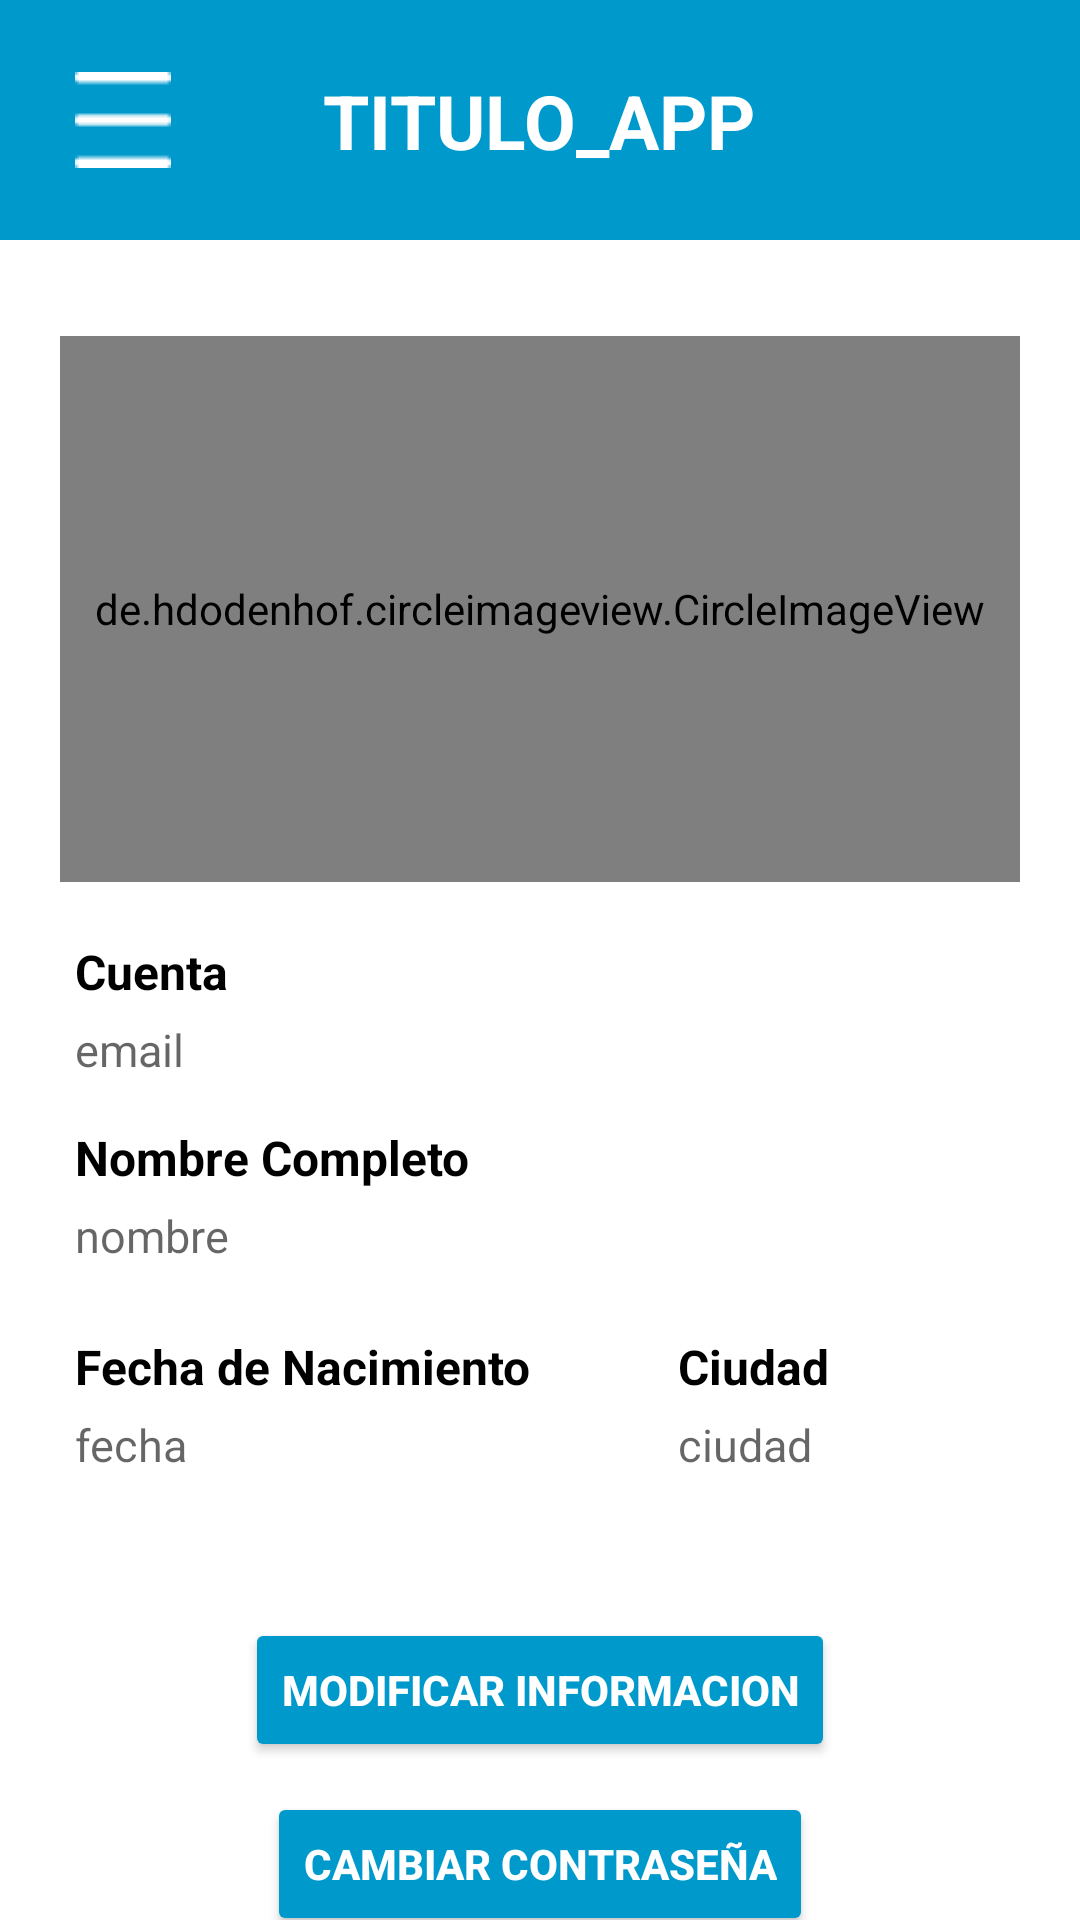

The Android layout XML behind this screen, and the referenced resources:
<!-- AndroidManifest.xml: application theme Theme.Homeless_Helper_vs29 -->
<!-- res/layout/activity_mi_perfil.xml -->
<?xml version="1.0" encoding="utf-8"?>
<androidx.constraintlayout.widget.ConstraintLayout xmlns:android="http://schemas.android.com/apk/res/android"
    xmlns:app="http://schemas.android.com/apk/res-auto"
    xmlns:tools="http://schemas.android.com/tools"
    android:layout_width="match_parent"
    android:layout_height="match_parent"
    tools:context=".screen.Mi_Perfil">


    <include
        android:id="@+id/mi_perfil_include_header"
        layout="@layout/header_app"
        app:layout_constraintEnd_toEndOf="parent"
        app:layout_constraintStart_toStartOf="parent"
        app:layout_constraintTop_toTopOf="parent" />


    <TextView
        android:id="@+id/Mi_pefil_texto_email"
        android:layout_width="0dp"
        android:layout_height="wrap_content"
        android:layout_marginStart="25dp"
        android:layout_marginTop="5dp"
        android:layout_marginEnd="20dp"
        android:ellipsize="end"
        android:hint="email"
        android:maxLines="1"
        android:textColor="@android:color/black"
        android:textSize="15sp"
        app:layout_constraintEnd_toEndOf="parent"
        app:layout_constraintHorizontal_bias="0.0"
        app:layout_constraintStart_toStartOf="parent"
        app:layout_constraintTop_toBottomOf="@+id/textView3" />

    <TextView
        android:id="@+id/Mi_pefil_texto_nombre"
        android:layout_width="323dp"
        android:layout_height="28dp"
        android:layout_marginStart="25dp"
        android:layout_marginTop="5dp"
        android:layout_marginEnd="20dp"
        android:ellipsize="end"
        android:hint="nombre"
        android:maxLines="1"
        android:textColor="@android:color/black"
        android:textSize="15sp"
        app:layout_constraintEnd_toEndOf="parent"
        app:layout_constraintHorizontal_bias="0.0"
        app:layout_constraintStart_toStartOf="parent"
        app:layout_constraintTop_toBottomOf="@+id/textView4" />


    


    <TextView
        android:id="@+id/Mi_pefil_texto_fecha"
        android:layout_width="191dp"
        android:layout_height="23dp"
        android:layout_marginStart="25dp"
        android:layout_marginTop="5dp"
        android:ellipsize="end"
        android:hint="fecha"
        android:maxLines="1"
        android:textColor="@android:color/black"
        android:textSize="15sp"
        app:layout_constraintStart_toStartOf="parent"
        app:layout_constraintTop_toBottomOf="@+id/textView6" />

    <TextView
        android:id="@+id/Mi_pefil_texto_ciudad"
        android:layout_width="167dp"
        android:layout_height="22dp"
        android:layout_marginStart="10dp"
        android:layout_marginTop="5dp"
        android:layout_marginEnd="20dp"
        android:ellipsize="end"
        android:hint="ciudad"
        android:maxLines="1"
        android:textColor="@android:color/black"
        android:textSize="15sp"
        app:layout_constraintEnd_toEndOf="parent"
        app:layout_constraintHorizontal_bias="0.0"
        app:layout_constraintStart_toEndOf="@+id/Mi_pefil_texto_fecha"
        app:layout_constraintTop_toBottomOf="@+id/textView5" />

    <de.hdodenhof.circleimageview.CircleImageView
        android:id="@+id/mi_pefil_mi_foto"
        android:layout_width="0dp"
        android:layout_height="182dp"
        android:layout_marginStart="20dp"
        android:layout_marginTop="32dp"
        android:layout_marginEnd="20dp"
        android:src="@drawable/no_foto"
        app:layout_constraintEnd_toEndOf="parent"
        app:layout_constraintHorizontal_bias="0.496"
        app:layout_constraintStart_toStartOf="parent"
        app:layout_constraintTop_toBottomOf="@+id/mi_perfil_include_header" />


    <TextView
        android:id="@+id/textView3"
        android:layout_width="wrap_content"
        android:layout_height="wrap_content"
        android:layout_marginTop="19dp"
        android:text="Cuenta "
        android:textColor="@android:color/black"
        android:textSize="16sp"
        android:textStyle="bold"
        app:layout_constraintEnd_toEndOf="@+id/Mi_pefil_texto_email"
        app:layout_constraintHorizontal_bias="0.0"
        app:layout_constraintStart_toStartOf="@+id/Mi_pefil_texto_email"
        app:layout_constraintTop_toBottomOf="@+id/mi_pefil_mi_foto" />

    <TextView
        android:id="@+id/textView4"
        android:layout_width="wrap_content"
        android:layout_height="wrap_content"
        android:layout_marginTop="15dp"
        android:text="Nombre Completo"
        android:textColor="@android:color/black"
        android:textSize="16sp"
        android:textStyle="bold"
        app:layout_constraintEnd_toEndOf="@+id/Mi_pefil_texto_nombre"
        app:layout_constraintHorizontal_bias="0.0"
        app:layout_constraintStart_toStartOf="@+id/Mi_pefil_texto_nombre"
        app:layout_constraintTop_toBottomOf="@+id/Mi_pefil_texto_email" />

    <TextView
        android:id="@+id/textView5"
        android:layout_width="wrap_content"
        android:layout_height="wrap_content"
        android:layout_marginTop="15dp"
        android:text="Ciudad"
        android:textColor="@android:color/black"
        android:textSize="16sp"
        android:textStyle="bold"
        app:layout_constraintEnd_toEndOf="@+id/Mi_pefil_texto_ciudad"
        app:layout_constraintHorizontal_bias="0.0"
        app:layout_constraintStart_toStartOf="@+id/Mi_pefil_texto_ciudad"
        app:layout_constraintTop_toBottomOf="@+id/Mi_pefil_texto_nombre" />

    <TextView
        android:id="@+id/textView6"
        android:layout_width="wrap_content"
        android:layout_height="wrap_content"
        android:layout_marginTop="15dp"
        android:text="Fecha de Nacimiento"
        android:textColor="@android:color/black"
        android:textSize="16sp"
        android:textStyle="bold"
        app:layout_constraintEnd_toEndOf="@+id/Mi_pefil_texto_fecha"
        app:layout_constraintHorizontal_bias="0.0"
        app:layout_constraintStart_toStartOf="@+id/Mi_pefil_texto_fecha"
        app:layout_constraintTop_toBottomOf="@+id/Mi_pefil_texto_nombre" />

    <Button
        android:id="@+id/Mi_pefil_BTN_modificarInfo"
        android:layout_width="wrap_content"
        android:layout_height="wrap_content"
        android:layout_marginTop="45dp"
        android:text="Modificar Informacion"
        android:backgroundTint="@color/BTN_fondo"
        android:textColor="@color/BTN_letra"
        android:textStyle="bold"
        app:layout_constraintEnd_toEndOf="parent"
        app:layout_constraintStart_toStartOf="parent"
        app:layout_constraintTop_toBottomOf="@+id/Mi_pefil_texto_fecha" />

    <Button
        android:id="@+id/Mi_pefil_BTN_changePassword"
        android:layout_width="wrap_content"
        android:layout_height="wrap_content"
        android:layout_marginStart="20dp"
        android:layout_marginTop="10dp"
        android:layout_marginEnd="20dp"
        android:backgroundTint="@color/BTN_fondo"
        android:text="Cambiar Contraseña"
        android:textColor="@color/BTN_letra"
        android:textStyle="bold"
        app:layout_constraintEnd_toEndOf="parent"
        app:layout_constraintStart_toStartOf="parent"
        app:layout_constraintTop_toBottomOf="@+id/Mi_pefil_BTN_modificarInfo" />

    <Button
        android:id="@+id/Mi_pefil_BTN_deleteAccount"
        android:layout_width="wrap_content"
        android:layout_height="wrap_content"
        android:layout_marginStart="20dp"
        android:layout_marginTop="10dp"
        android:layout_marginEnd="20dp"
        android:backgroundTint="@color/INPUT_ERROR"
        android:text="Eliminar Cuenta"
        android:textColor="@color/BTN_letra"
        android:textStyle="bold"
        app:layout_constraintEnd_toEndOf="parent"
        app:layout_constraintStart_toStartOf="parent"
        app:layout_constraintTop_toBottomOf="@+id/Mi_pefil_BTN_changePassword" />

</androidx.constraintlayout.widget.ConstraintLayout>
<!-- res/layout/header_app.xml (included above) -->
<?xml version="1.0" encoding="utf-8"?>


<androidx.constraintlayout.widget.ConstraintLayout xmlns:android="http://schemas.android.com/apk/res/android"
    xmlns:app="http://schemas.android.com/apk/res-auto"
    xmlns:tools="http://schemas.android.com/tools"
    android:layout_width="match_parent"
    android:layout_height="80sp"
    android:background="@android:color/holo_blue_dark"
    android:fitsSystemWindows="true" >

    <ImageView
        android:id="@+id/header_ic_burger"
        android:layout_width="wrap_content"
        android:layout_height="wrap_content"
        android:layout_marginStart="25dp"
        android:src="@drawable/ic_menubuger_white32px"
        app:layout_constraintBottom_toBottomOf="parent"
        app:layout_constraintEnd_toEndOf="parent"
        app:layout_constraintHorizontal_bias="0.0"
        app:layout_constraintStart_toStartOf="parent"
        app:layout_constraintTop_toTopOf="parent" />

    <TextView
        android:id="@+id/header_TITULO_APP"
        android:layout_width="321dp"
        android:layout_height="55dp"
        android:layout_marginTop="10dp"
        android:layout_marginEnd="20dp"
        android:layout_marginBottom="10dp"
        android:gravity="center"
        android:text="TITULO_APP"
        android:textColor="@color/TITULO_HEADER"
        android:textSize="25sp"
        android:textStyle="bold"
        app:layout_constraintBottom_toBottomOf="parent"
        app:layout_constraintEnd_toEndOf="parent"
        app:layout_constraintHorizontal_bias="1.0"
        app:layout_constraintStart_toStartOf="parent"
        app:layout_constraintTop_toTopOf="parent" />

</androidx.constraintlayout.widget.ConstraintLayout>



<!-- resources referenced by this layout -->
<resources>
  <color name="BTN_fondo">#FF0099CC</color>
  <color name="BTN_letra">#FFFFFFFF</color>
  <color name="INPUT_ERROR">#FF0000</color>
  <color name="TITULO_HEADER">#FFFFFFFF</color>
  <!-- drawable ic_menubuger_white32px: png bitmap (drawable, 221 bytes) -->
  <!-- drawable no_foto: png bitmap (drawable, 35795 bytes) -->
  <style name="Theme.Homeless_Helper_vs29" parent="Theme.MaterialComponents.DayNight.NoActionBar">
          <item name="colorPrimary">@color/purple_500</item>
          <item name="colorPrimaryVariant">@color/purple_700</item>
          <item name="colorOnPrimary">@color/white</item>
          <item name="colorSecondary">@color/teal_200</item>
          <item name="colorSecondaryVariant">@color/teal_700</item>
          <item name="colorOnSecondary">@color/black</item>
          <item name="android:statusBarColor" tools:targetApi="l">?attr/colorPrimaryVariant</item>
      </style>
  <color name="purple_500">#FF6200EE</color>
  <color name="purple_700">#FF3700B3</color>
  <color name="white">#FFFFFFFF</color>
  <color name="teal_200">#FF03DAC5</color>
  <color name="teal_700">#FF018786</color>
  <color name="black">#FF000000</color>
</resources>
